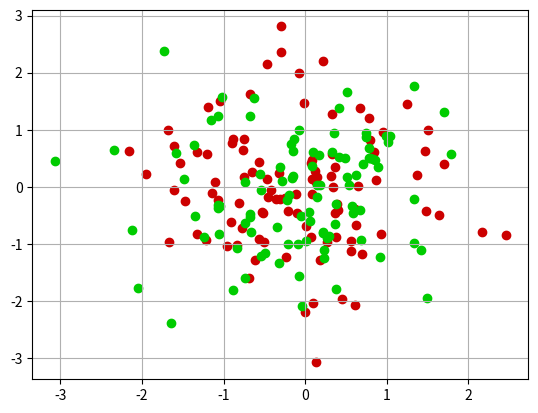

Recreate this plot in Python.
# -*- coding: utf-8 -*-
import numpy as np
import matplotlib.pyplot as plt

def main():
    # 乱数を100個生成(x, y)
    x1 = np.random.randn(100)
    y1 = np.random.randn(100)
    x2 = np.random.randn(100)
    y2 = np.random.randn(100)
    # 散布図
    plt.scatter(x1,y1,c='#cc0000')
    plt.scatter(x2,y2,c='#00cc00')
    # 表示
    plt.grid()
    plt.show()

if __name__ == '__main__':
    main()
